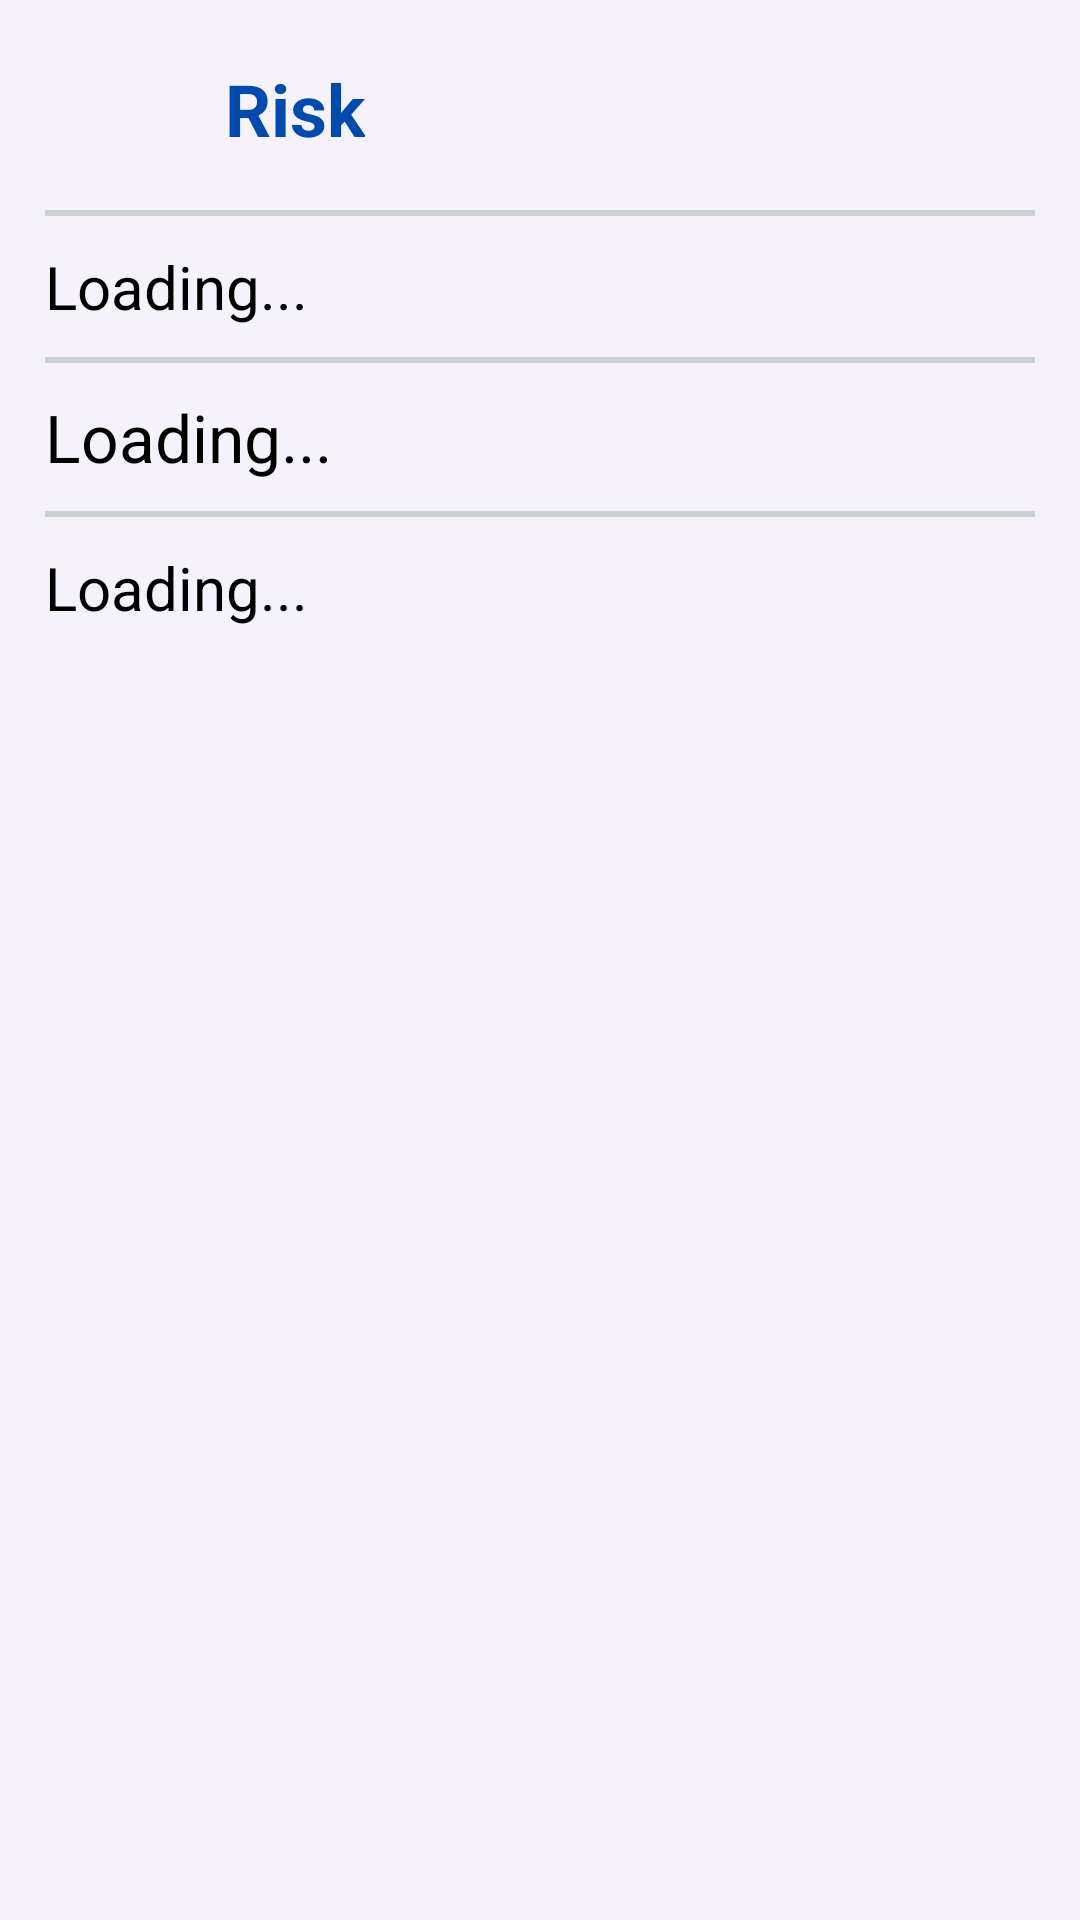

Layout XML and referenced resources for this Android screen:
<!-- AndroidManifest.xml: application theme Theme.PROJECT -->
<!-- res/layout/activity_host_risk.xml -->
<?xml version="1.0" encoding="utf-8"?>
<RelativeLayout xmlns:android="http://schemas.android.com/apk/res/android"
    xmlns:app="http://schemas.android.com/apk/res-auto"
    xmlns:tools="http://schemas.android.com/tools"
    android:layout_width="match_parent"
    android:layout_height="match_parent"
    android:padding="15dp"
    android:scrollbars="vertical"
    android:background="#F5F2FB"
    tools:context=".Host_risk">

    <ImageView
        android:id="@+id/back"
        android:layout_width="50dp"
        android:layout_height="40dp"
        android:src="@drawable/back" />

    <TextView
        android:id="@+id/hostname"
        android:layout_width="wrap_content"
        android:layout_height="wrap_content"
        android:layout_marginLeft="10dp"
        android:layout_marginTop="5dp"
        android:layout_toRightOf="@id/back"
        android:text="Risk"
        android:textColor="#004AAD"
        android:textSize="24sp"
        android:textStyle="bold" />

    <TextView
        android:id="@+id/line"
        android:layout_width="match_parent"
        android:layout_height="2dp"
        android:layout_below="@id/back"
        android:layout_marginTop="15dp"
        android:background="#CBD1D2" />


    <TextView
        android:id="@+id/tv_1"
        android:layout_width="wrap_content"
        android:layout_height="wrap_content"
        android:layout_below="@id/line"
        android:layout_marginTop="10dp"
        android:text="Loading..."
        android:textColor="@color/black"
        android:textSize="20sp" />

    <TextView
        android:id="@+id/line2"
        android:layout_width="match_parent"
        android:layout_height="2dp"
        android:layout_marginTop="10dp"
        android:background="#CBD1D2"
        android:layout_below="@id/tv_1"/>
    <TextView
        android:id="@+id/tv_2"
        android:layout_width="wrap_content"
        android:layout_height="wrap_content"
        android:layout_below="@id/line2"
        android:layout_marginTop="10dp"
        android:text="Loading..."
        android:textColor="@color/black"
        android:textSize="22sp" />
    <TextView
        android:id="@+id/line3"
        android:layout_width="match_parent"
        android:layout_height="2dp"
        android:layout_marginTop="10dp"
        android:background="#CBD1D2"
        android:layout_below="@id/tv_2"/>

    <TextView
        android:id="@+id/tv_3"
        android:layout_width="wrap_content"
        android:layout_height="wrap_content"
        android:layout_below="@id/line3"
        android:layout_marginTop="10dp"
        android:text="Loading..."
        android:textColor="@color/black"
        android:textSize="20sp" />





</RelativeLayout>
<!-- resources referenced by this layout -->
<resources>
  <style name="Theme.PROJECT" parent="Theme.MaterialComponents.DayNight.DarkActionBar">
          
          <item name="colorPrimary">@color/purple_500</item>
          <item name="colorPrimaryVariant">@color/purple_700</item>
          <item name="colorOnPrimary">@color/white</item>
          
          <item name="colorSecondary">@color/teal_200</item>
          <item name="colorSecondaryVariant">@color/teal_700</item>
          <item name="colorOnSecondary">@color/black</item>
          
          <item name="android:statusBarColor" tools:targetApi="l">?attr/colorPrimaryVariant</item>
          
      </style>
  <!-- not gathered from this repository: default colours our renderer supplied (Android Studio template values) -->
  <color name="purple_500">#FF6200EE</color>
  <color name="purple_700">#FF3700B3</color>
  <color name="teal_200">#FF03DAC5</color>
  <color name="teal_700">#FF018786</color>
  <color name="black">#FF000000</color>
  <color name="white">#FFFFFFFF</color>
</resources>
